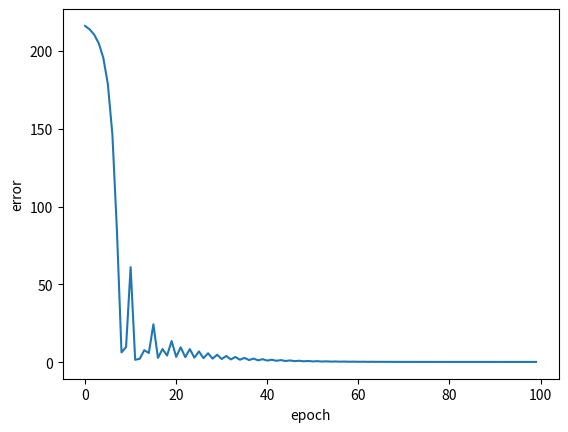

Here is the Python script that generated this plot:
import numpy as np
import matplotlib.pyplot as plt

a = 1.0
b = 0.0
lr = 0.0001 # learning rate
loop = 100

def activate(x):
    return np.add(np.dot(a,x), b)

def dactivate():
    return a

def loss(y, yl):
    return (y - yl)*(y - yl)/2.0

def dloss(y, yl):
    return y - yl

# training data sy = sx0 + sx1
sx = np.array([[0,0],[1,2],[1,3],[2,1],[10,10]])
sy = np.array([np.sum(x) for x in sx])

np.random.seed(0)

w0 = 2*np.random.random((2,2)) - 1
w1 = 2*np.random.random((2,1)) - 1

error = np.zeros(loop)
for epoch in range(loop):

    #print('=== epoch{0} ==='.format(epoch))

    dw0 = np.zeros((2,2))
    dw1 = np.zeros((2,1))

    for i in range(len(sx)):

        # forward propagation
        l0 = sx[i]
        l1 = np.dot(w0,l0)
        l2 = activate(l1)
        l3 = np.dot(w1.T,l2) # max

        # error
        error[epoch] += loss(l3, sy[i])
        #print('sample{0} : act {1}, est {2}, error {3}'.format(i, sy[i], l3, error))

        # back-propagation
        delta_error = dloss(l3, sy[i])
        d = delta_error*l2.reshape((2,1))

        dw1 += lr*d
        dw0 += lr*d*(dactivate()*l1)

    #print(dw0, dw1)
    # udpate weight
    w0 = w0 - dw0
    w1 = w1 - dw1

x = np.array([x for x in range(loop)])
y = np.array([y for y in error])

plt.subplot(111)
plt.plot(x, y)
plt.xlabel('epoch')
plt.ylabel('error')
plt.show()

'''
print('test')
print('w0', w0)
print('w1', w1)
l0 = np.array([2,2])
l1 = np.dot(w0,l0)
l2 = activate(l1)
l3 = np.dot(w1.T,l2) # max
print(l3)
'''
